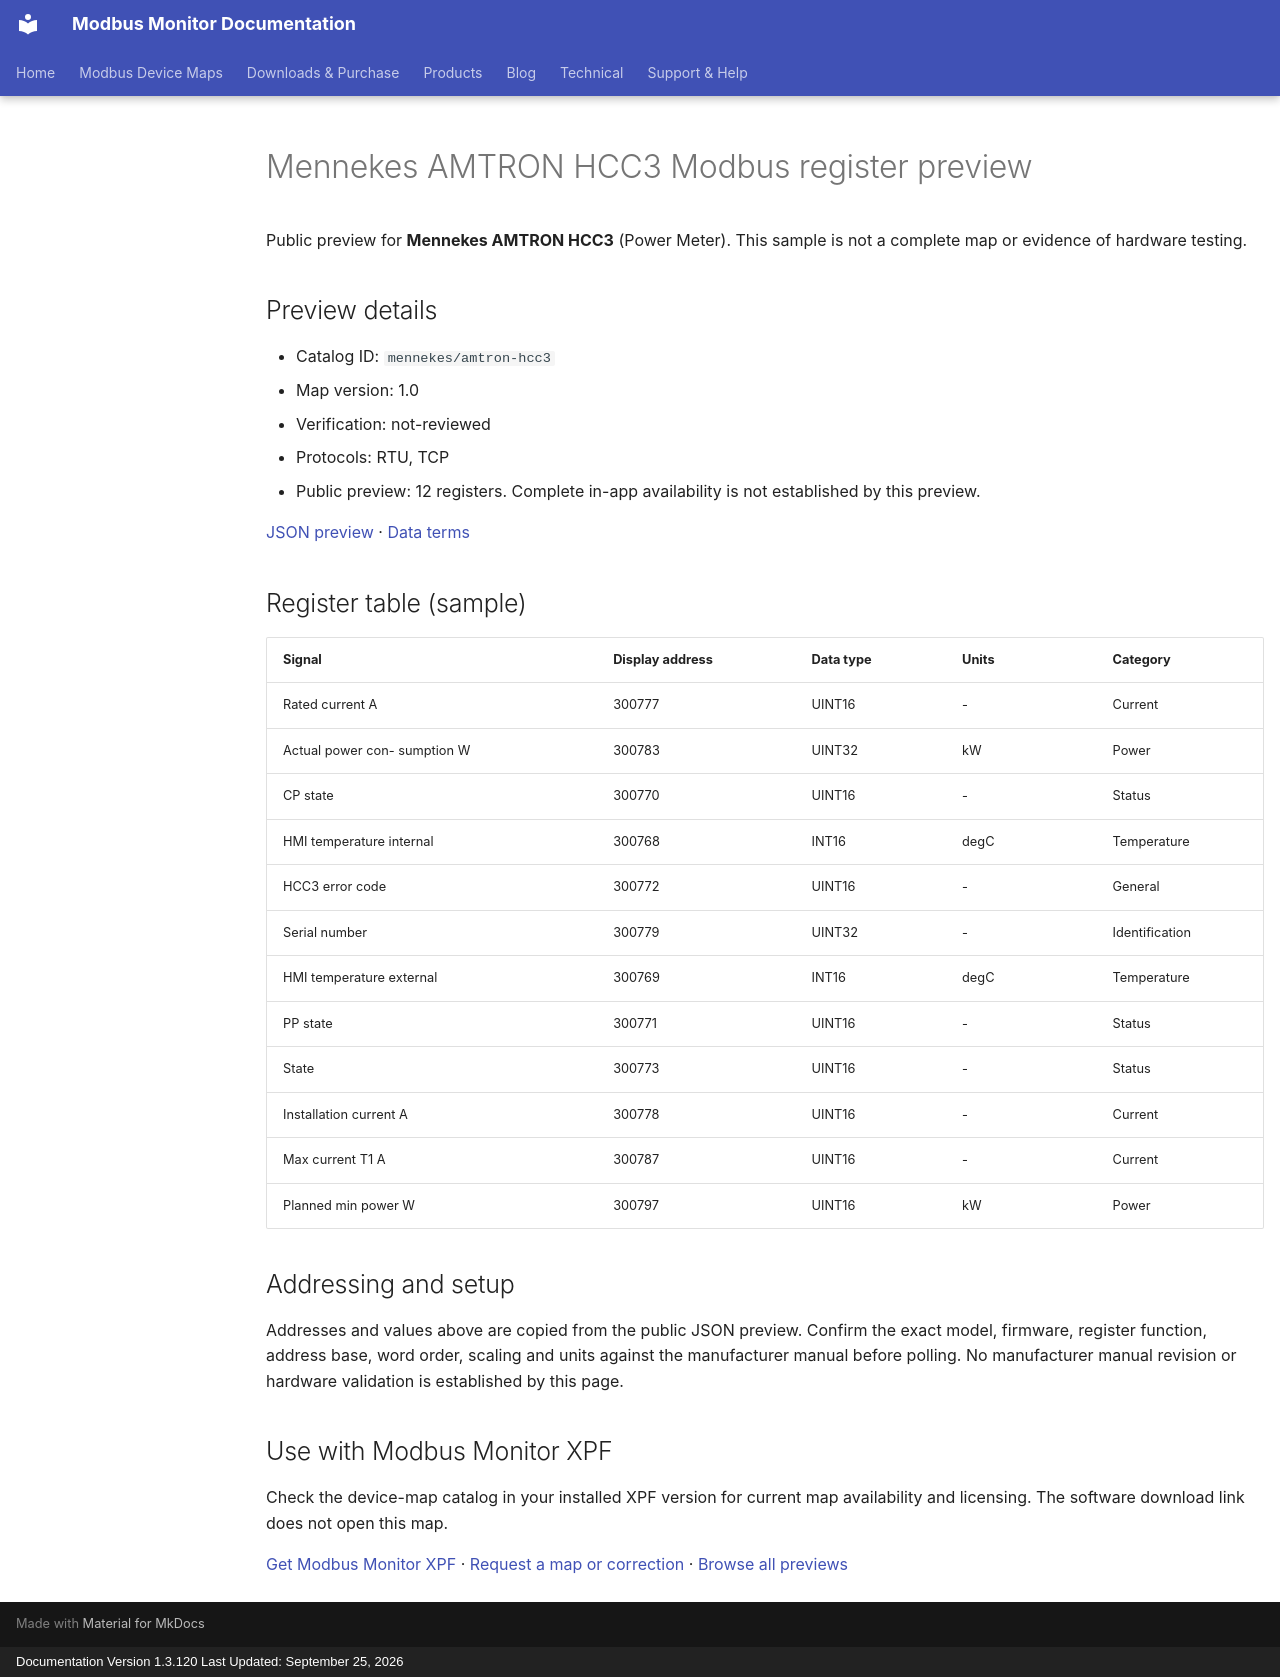

repository: Modbus-Monitor/modbus-monitor-docs · page: modbus-device-maps/previews/mennekes/amtron-hcc3/index.html · generator: mkdocs · copyright: Documentation Version 1.3.120 Last Updated: September 25, 2026

---
title: "Mennekes AMTRON HCC3 Modbus register preview"
description: "Sample register addresses and data types for Mennekes AMTRON HCC3. Public preview with JSON source and verification status."
---

# Mennekes AMTRON HCC3 Modbus register preview

Public preview for **Mennekes AMTRON HCC3** (Power Meter).
This sample is not a complete map or evidence of hardware testing.

## Preview details

- Catalog ID: `mennekes/amtron-hcc3`
- Map version: 1.0
- Verification: not-reviewed
- Protocols: RTU, TCP
- Public preview: 12 registers. Complete in-app availability is not established by this preview.

[JSON preview](https://modbus-monitor.github.io/modbus-device-maps/maps/mennekes/amtron-hcc3.json) · [Data terms](https://modbus-monitor.github.io/modbus-device-maps/data-license/)

## Register table (sample)

| Signal | Display address | Data type | Units | Category |
|---|---|---|---|---|
| Rated current A | 300777 | UINT16 | - | Current |
| Actual power con- sumption W | 300783 | UINT32 | kW | Power |
| CP state | 300770 | UINT16 | - | Status |
| HMI temperature internal | 300768 | INT16 | degC | Temperature |
| HCC3 error code | 300772 | UINT16 | - | General |
| Serial number | 300779 | UINT32 | - | Identification |
| HMI temperature external | 300769 | INT16 | degC | Temperature |
| PP state | 300771 | UINT16 | - | Status |
| State | 300773 | UINT16 | - | Status |
| Installation current A | 300778 | UINT16 | - | Current |
| Max current T1 A | 300787 | UINT16 | - | Current |
| Planned min power W | 300797 | UINT16 | kW | Power |

## Addressing and setup

Addresses and values above are copied from the public JSON preview. Confirm the exact model, firmware, register function, address base, word order, scaling and units against the manufacturer manual before polling. No manufacturer manual revision or hardware validation is established by this page.

## Use with Modbus Monitor XPF

Check the device-map catalog in your installed XPF version for current map availability and licensing. The software download link does not open this map.

[Get Modbus Monitor XPF](https://docs.quantumbitsolutions.com/downloads-purchase/) · [Request a map or correction](https://github.com/Modbus-Monitor/modbus-device-maps/issues/new/choose) · [Browse all previews](https://docs.quantumbitsolutions.com/modbus-device-maps/)

<script type="application/ld+json">{"@context": "https://schema.org", "@type": "Dataset", "name": "Mennekes AMTRON HCC3 public register preview", "description": "Sample register addresses and data types; not a complete map or hardware verification.", "url": "https://docs.quantumbitsolutions.com/modbus-device-maps/previews/mennekes/amtron-hcc3/", "license": "https://modbus-monitor.github.io/modbus-device-maps/data-license/", "creator": {"@type": "Organization", "name": "Quantum Bit Solutions", "url": "https://quantumbitsolutions.com/"}, "distribution": {"@type": "DataDownload", "encodingFormat": "application/json", "contentUrl": "https://modbus-monitor.github.io/modbus-device-maps/maps/mennekes/amtron-hcc3.json"}}</script>
